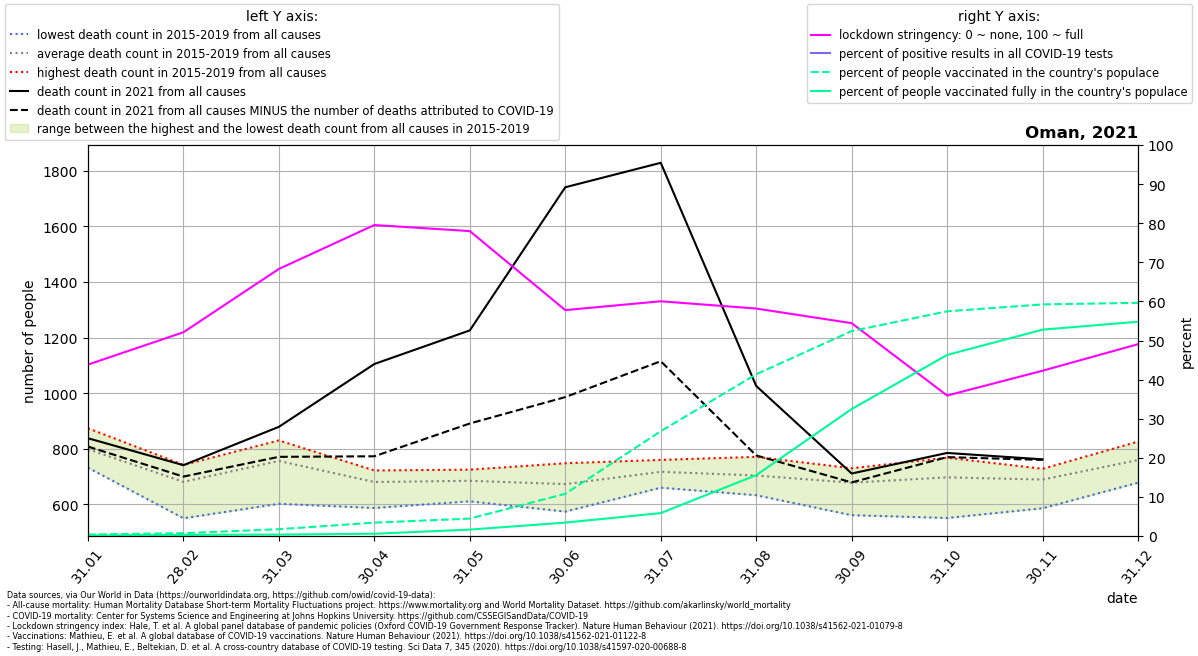

The data file committed next to this chart (first rows):
location, date, time, time_unit, deaths_2010_all_ages, deaths_2011_all_ages, deaths_2012_all_ages, deaths_2013_all_ages, deaths_2014_all_ages, deaths_2015_all_ages, deaths_2016_all_ages, deaths_2017_all_ages, deaths_2018_all_ages, deaths_2019_all_ages, deaths_2020_all_ages, deaths_2021_all_ages, new_deaths, new_cases_smoothed, new_tests_smoothed, stringency_index, people_vaccinated, people_fully_vaccinated, population, positive_test_percent
Oman, 2021-01-31, 1, monthly, , , , , , 732.0, 801.0, 773.0, 874.0, 813.0, 817.0, 838.0, 30.0, 165.5, , 43.85, 20314, 7860, 5223376, 
Oman, 2021-02-28, 2, monthly, , , , , , 550.0, 730.0, 742.0, 706.0, 676.0, 696.0, 741.0, 41.0, 242.3, , 52.12, 38007, 15405, 5223376, 
Oman, 2021-03-31, 3, monthly, , , , , , 602.0, 830.0, 815.0, 771.0, 763.0, 817.0, 879.0, 108.0, 500.1, , 68.31, 91307, 19019, 5223376, 
Oman, 2021-04-30, 4, monthly, , , , , , 587.0, 722.0, 713.0, 721.0, 659.0, 694.0, 1105, 332.0, 1156, , 79.54, 178567, 30519, 5223376, 
Oman, 2021-05-31, 5, monthly, , , , , , 611.0, 724.0, 725.0, 687.0, 677.0, 758.0, 1226, 335.0, 760.9, , 77.99, 232759, 85935, 5223376, 
Oman, 2021-06-30, 6, monthly, , , , , , 574.0, 657.0, 748.0, 701.0, 684.0, 868.0, 1741, 755.0, 1578, , 57.78, 564134, 179210, 5223376, 
Oman, 2021-07-31, 7, monthly, , , , , , 660.0, 750.0, 760.0, 733.0, 683.0, 1029, 1829, 714.0, 1085, , 60.04, 1399875, 306412, 5223376, 
Oman, 2021-08-31, 8, monthly, , , , , , 651.0, 713.0, 633.0, 771.0, 751.0, 1007, 1026, 250.0, 217.1, , 58.18, 2160855, 813246, 5223376, 
Oman, 2021-09-30, 9, monthly, , , , , , 561.0, 685.0, 708.0, 706.0, 730.0, 1073, 711.0, 32.0, 56.76, , 54.44, 2737712, 1696588, 5223376, 
Oman, 2021-10-31, 10, monthly, , , , , , 551.0, 731.0, 729.0, 768.0, 707.0, 1070, 785.0, 15.0, 18.41, , 35.93, 3001989, 2419292, 5223376, 
Oman, 2021-11-30, 11, monthly, , , , , , 586.0, 710.0, 728.0, 715.0, 707.0, 893.0, 762.0, 2.0, 9.724, , 42.28, 3094374, 2757191, 5223376, 
Oman, 2021-12-31, 12, monthly, , , , , , 678.0, 776.0, 787.0, 826.0, 731.0, 863.0, , 0.0, 14.01, , 49.07, 3115466, 2862745, 5223376, 
